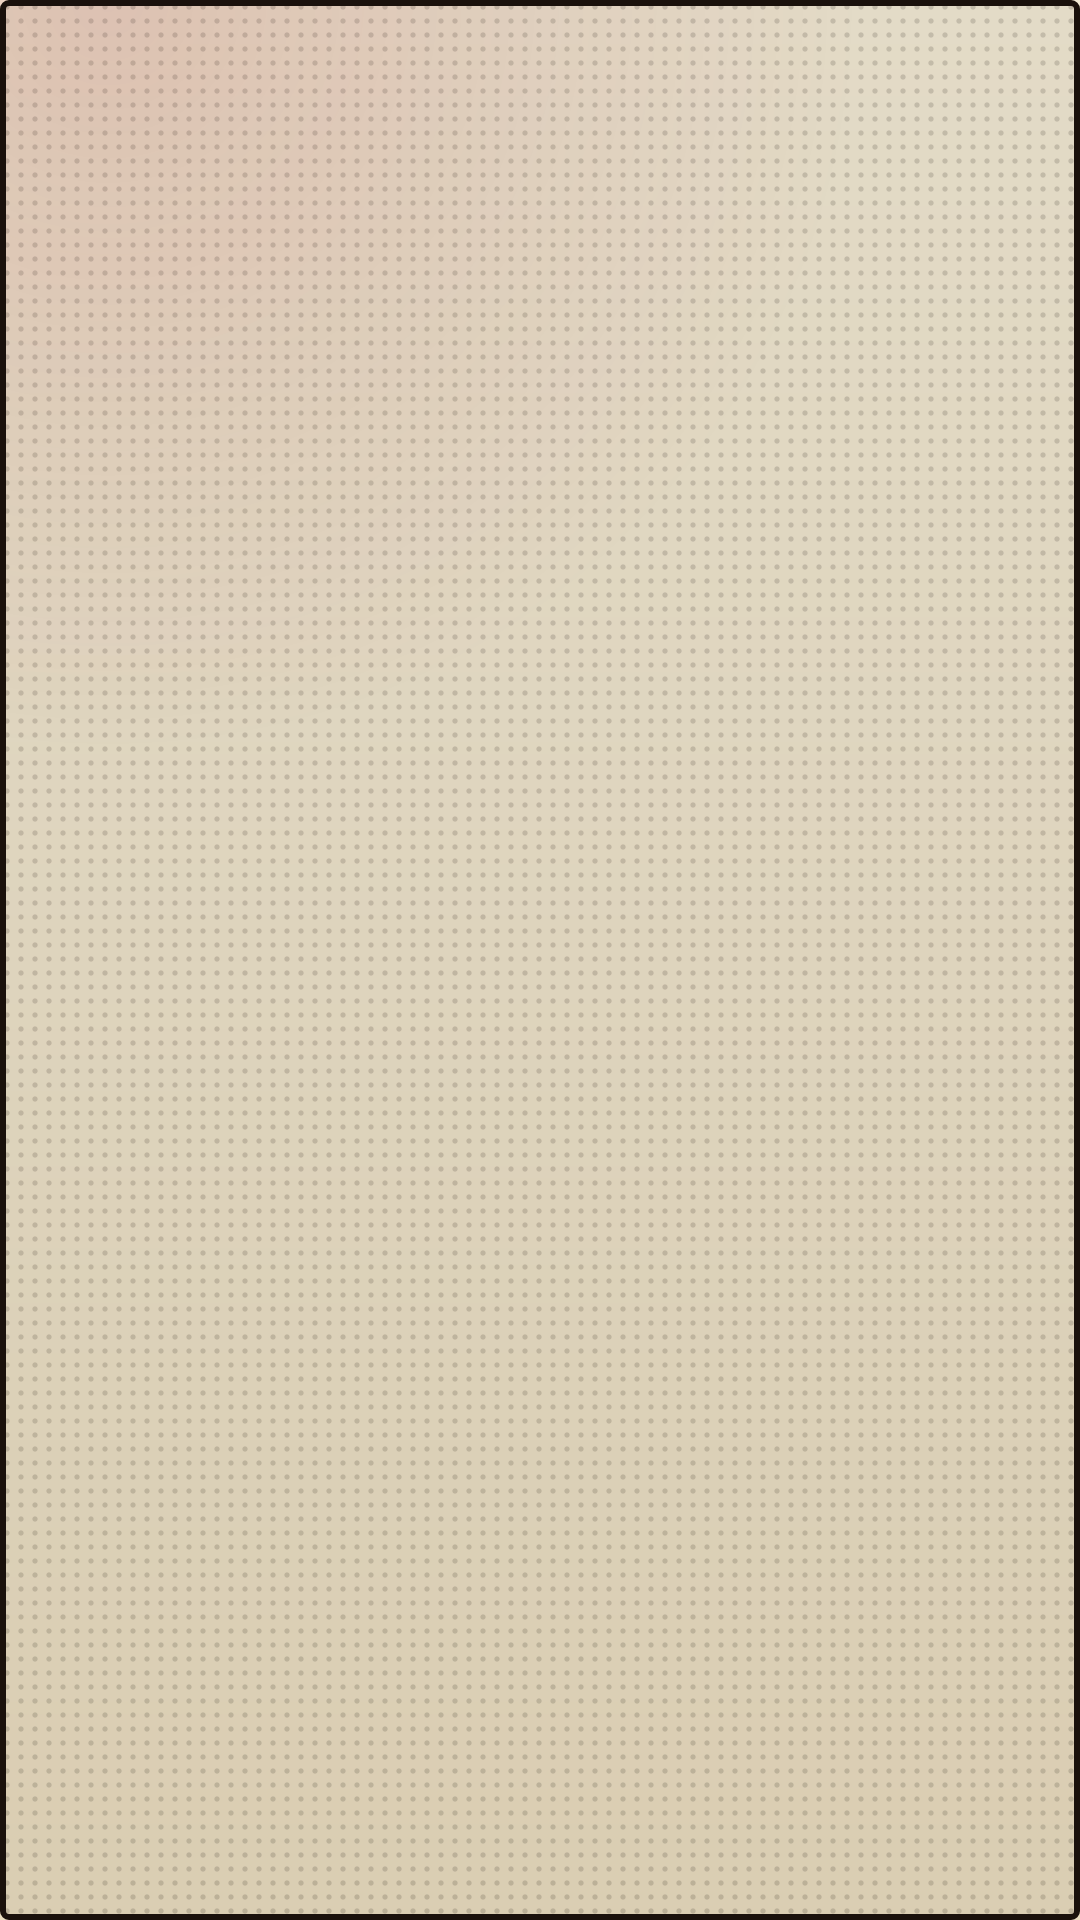

The Android layout XML behind this screen, and the referenced resources:
<!-- AndroidManifest.xml: application theme Theme.Fetch -->
<!-- res/layout/button.xml -->
<?xml version="1.0" encoding="utf-8"?>
<TextView xmlns:android="http://schemas.android.com/apk/res/android"
    style="@style/Button" />
<!-- resources referenced by this layout -->
<resources>
  <style name="Button">
          <item name="android:layout_width">wrap_content</item>
          <item name="android:layout_height">48dp</item>
          <item name="android:layout_marginEnd">12dp</item>
          <item name="android:paddingStart">20dp</item>
          <item name="android:paddingEnd">20dp</item>
          <item name="android:singleLine">true</item>
          <item name="android:gravity">center</item>
          <item name="android:background">@drawable/button_bg</item>
          <item name="android:textColor">@color/button_text</item>
          <item name="android:textSize">15sp</item>
          <item name="android:fontFamily">@font/anton</item>
          <item name="android:textFontWeight">400</item>
          <item name="android:letterSpacing">0.05</item>
          <item name="android:textAllCaps">true</item>
          <item name="android:stateListAnimator">@null</item>
          <item name="android:focusable">true</item>
          <item name="android:clickable">true</item>
      </style>
  <style name="Theme.Fetch" parent="android:Theme.Material.Light.NoActionBar.Fullscreen">
          <item name="android:windowBackground">@drawable/screen_bg</item>
          <item name="android:colorBackground">@color/screen</item>
          <item name="android:colorAccent">@color/focus</item>
          <item name="android:textColorHighlight">#59C1121F</item>
          <item name="android:windowActivityTransitions">true</item>
      </style>
  <!-- drawable button_bg (drawable) -->
  <?xml version="1.0" encoding="utf-8"?>
  <selector xmlns:android="http://schemas.android.com/apk/res/android">
      <item android:state_enabled="false">
          <shape android:shape="rectangle">
              <corners android:radius="2dp" />
              <solid android:color="@color/glass" />
              <stroke android:width="2dp" android:color="@color/line" />
          </shape>
      </item>
      <item android:state_focused="true">
          <layer-list>
              <item android:left="4dp" android:top="4dp">
                  <shape android:shape="rectangle">
                      <corners android:radius="2dp" />
                      <solid android:color="@color/text" />
                  </shape>
              </item>
              <item android:right="4dp" android:bottom="4dp">
                  <shape android:shape="rectangle">
                      <corners android:radius="2dp" />
                      <solid android:color="@color/focus" />
                      <stroke android:width="2dp" android:color="@color/text" />
                  </shape>
              </item>
          </layer-list>
      </item>
      <item>
          <shape android:shape="rectangle">
              <corners android:radius="2dp" />
              <solid android:color="@color/glass" />
              <stroke android:width="2dp" android:color="@color/text" />
          </shape>
      </item>
  </selector>
  <!-- drawable screen_bg (drawable) -->
  <?xml version="1.0" encoding="utf-8"?>
  <layer-list xmlns:android="http://schemas.android.com/apk/res/android">
      <item>
          <shape android:shape="rectangle">
              <gradient android:angle="270" android:startColor="@color/screen_top" android:endColor="@color/screen" />
          </shape>
      </item>
      <item>
          <shape android:shape="rectangle">
              <gradient android:type="radial" android:gradientRadius="70%p" android:centerX="0.1" android:centerY="0.0"
                  android:startColor="@color/glow" android:endColor="#00C1121F" />
          </shape>
      </item>
      <item>
          <bitmap android:src="@drawable/halftone" android:tileMode="repeat" />
      </item>
  </layer-list>
  <color name="screen">#FFE9DCC0</color>
  <color name="focus">#FFC1121F</color>
  <color name="glass">#121A110C</color>
  <color name="line">#591A110C</color>
  <color name="text">#FF1A110C</color>
  <color name="screen_top">#FFF3EAD6</color>
  <color name="glow">#1FC1121F</color>
  <!-- drawable halftone: png bitmap (drawable-nodpi, 113 bytes) -->
</resources>
